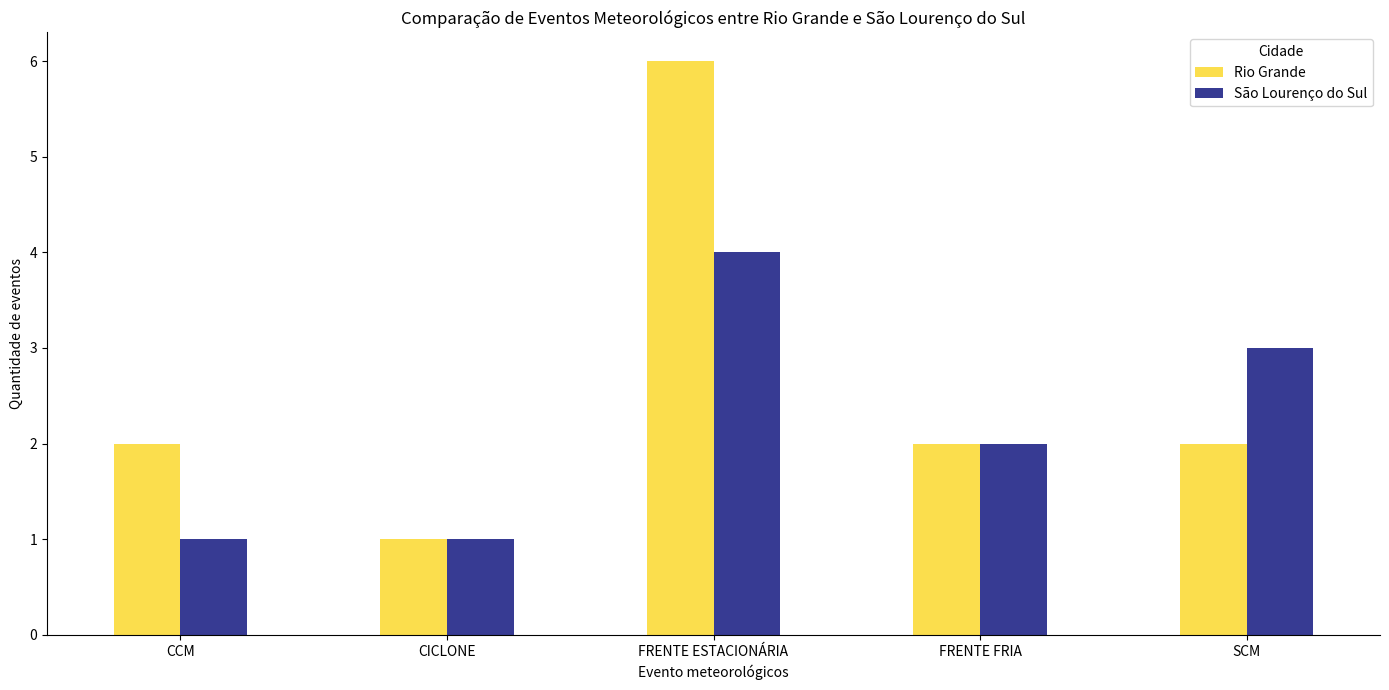

Python code for this plot:
import pandas as pd
import matplotlib.pyplot as plt


fenomeno_rg = pd.Series(['ESTABILIDAD', 'ESTABILIDAD', 'FRENTE ESTACIONÁRIA', 'FRENTE ESTACIONÁRIA', 'ESTABILIDAD', 'ESTABILIDAD', 'CCM', 'CCM', 'ESTABILIDAD', 'ESTABILIDAD','FRENTE FRIA', 'FRENTE ESTACIONÁRIA', 'FRENTE ESTACIONÁRIA', 'CICLONE', 'ESTABILIDAD', 'ESTABILIDAD', 'ESTABILIDAD', 'FRENTE ESTACIONÁRIA', 'ESTABILIDAD', 'FRENTE ESTACIONÁRIA','FRENTE FRIA', 'ESTABILIDAD', 'SCM', 'ESTABILIDAD', 'ESTABILIDAD', 'SCM', 'ESTABILIDAD', 'ESTABILIDAD', 'ESTABILIDAD', 'ESTABILIDAD']) 

fenomeno_slou = pd.Series(['ESTABILIDAD', 'ESTABILIDAD', 'ESTABILIDAD', 'FRENTE ESTACIONÁRIA', 'ESTABILIDAD', 'ESTABILIDAD', 'CCM', 'ESTABILIDAD', 'ESTABILIDAD', 'ESTABILIDAD','ESTABILIDAD', 'FRENTE ESTACIONÁRIA', 'FRENTE ESTACIONÁRIA', 'CICLONE', 'ESTABILIDAD', 'ESTABILIDAD', 'ESTABILIDAD', 'FRENTE ESTACIONÁRIA', 'ESTABILIDAD', 'ESTABILIDAD','FRENTE FRIA', 'FRENTE FRIA', 'SCM', 'ESTABILIDAD', 'ESTABILIDAD', 'SCM', 'SCM', 'ESTABILIDAD', 'ESTABILIDAD', 'ESTABILIDAD']) 


quant_eventos_rg = fenomeno_rg.value_counts()
quant_eventos_slou = fenomeno_slou.value_counts()
#print("EVENTOS RG:" , quant_eventos_rg['ESTABILIDADE'])
#print("EVENTOS SLOU:", quant_eventos_slou['ESTABILIDADE'])

# Unindo as contagens em um DataFrame
eventos = pd.DataFrame({
    'Rio Grande': quant_eventos_rg,
    'São Lourenço do Sul': quant_eventos_slou
}).fillna(0).drop('ESTABILIDAD')  # Preenche com 0 onde não há eventos
cores = ['#FBDE4D', '#373B93']

# Configurações do gráfico
ax = eventos.plot(kind='bar', figsize=(14, 7), color=cores)
# Configurações dos rótulos e título
plt.title('Comparação de Eventos Meteorológicos entre Rio Grande e São Lourenço do Sul')
plt.gca().spines['top'].set_visible(False) # Retirando a linha superior da caixa do gráfico
plt.gca().spines['right'].set_visible(False) # Retirando a linha direita da caixa do gráfico
plt.xlabel('Evento meteorológicos')
plt.ylabel('Quantidade de eventos')
plt.xticks(rotation=0)  # Rotaciona os rótulos do eixo X para melhor legibilidade
plt.legend(title='Cidade')

# Mostrar o gráfico
plt.tight_layout()
plt.show()